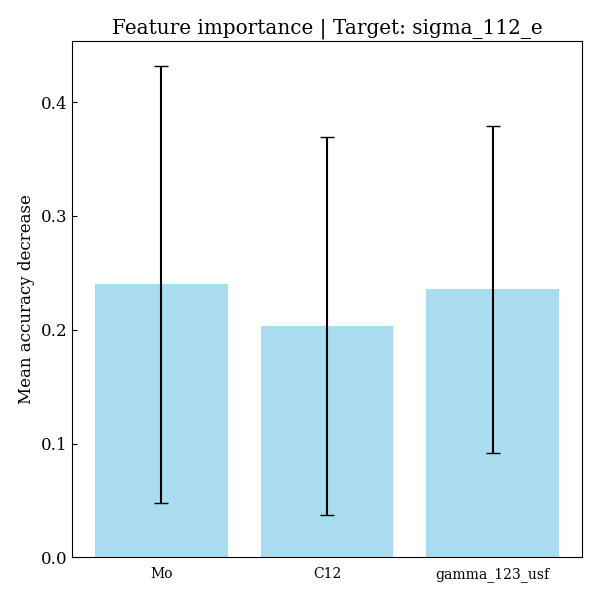

The file beside this chart, header and first rows:
feature, importances, std_dev
Mo, 0.2399, 0.192
C12, 0.2032, 0.166
gamma_123_usf, 0.2354, 0.1436
